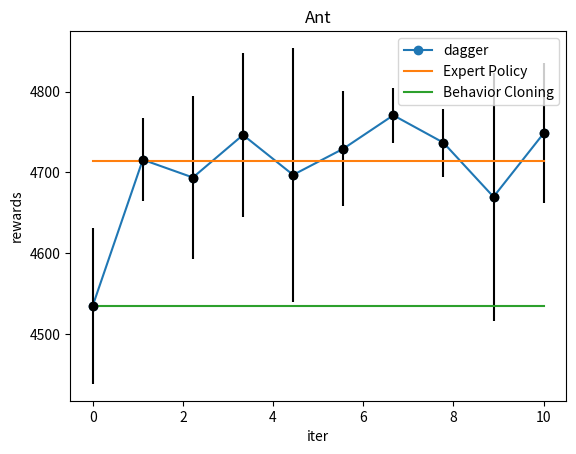

Write the Python code that produced this figure.
# d = {'Expert': [3717.1812, 3718.3386, 3717.517, 3719.399, 3718.357, 3718.7454, 3716.7793, 3715.4207, 3719.151, 3718.6335], 'Eval_AverageReturn': [1056.007568359375, 3347.837158203125, 3656.62060546875, 3695.2890625, 2693.412841796875, 3707.66015625, 3704.05322265625, 3714.576904296875, 1619.3026123046875, 3713.41845703125], 'Eval_StdReturn': [103.00814056396484, 820.9945068359375, 22.305103302001953, 17.644832611083984, 900.4948120117188, 3.766848087310791, 8.924980163574219, 5.032972812652588, 693.3961791992188, 4.714305877685547]}
d = {'Expert': [4644.59, 4625.838, 4715.096, 4787.743, 4686.4023, 4732.0356, 4709.5317, 4718.458, 4782.131, 4741.0405], 'Eval_AverageReturn': [4534.62353515625, 4715.75439453125, 4693.69287109375, 4746.42822265625, 4696.947265625, 4729.27099609375, 4770.8046875, 4736.87109375, 4669.740234375, 4748.376953125], 'Eval_StdReturn': [96.71721649169922, 51.419219970703125, 100.81425476074219, 101.80760192871094, 157.31602478027344, 71.4904556274414, 33.97126770019531, 42.03663635253906, 153.8781280517578, 86.66629028320312]}
import matplotlib.pyplot as plt
import numpy as np
x = np.linspace(0,len(d['Eval_AverageReturn']),len(d['Eval_AverageReturn']))

plt.plot(x, d['Eval_AverageReturn'], marker='o', linestyle='-',label='dagger')

# Add error bars
plt.errorbar(x, d['Eval_AverageReturn'], yerr=d['Eval_StdReturn'], fmt='o', color='black')
# plt.plot
    # Customize the plot
plt.plot(x,np.ones_like(x)*np.mean(np.array(d['Expert'])),label='Expert Policy')
plt.plot(x,np.ones_like(x)*4534,label='Behavior Cloning')
plt.xlabel('iter')
plt.ylabel('rewards')
plt.title('Ant')

# Show the plot
plt.legend()
# plt.show()
plt.savefig('./4-2-1.png')